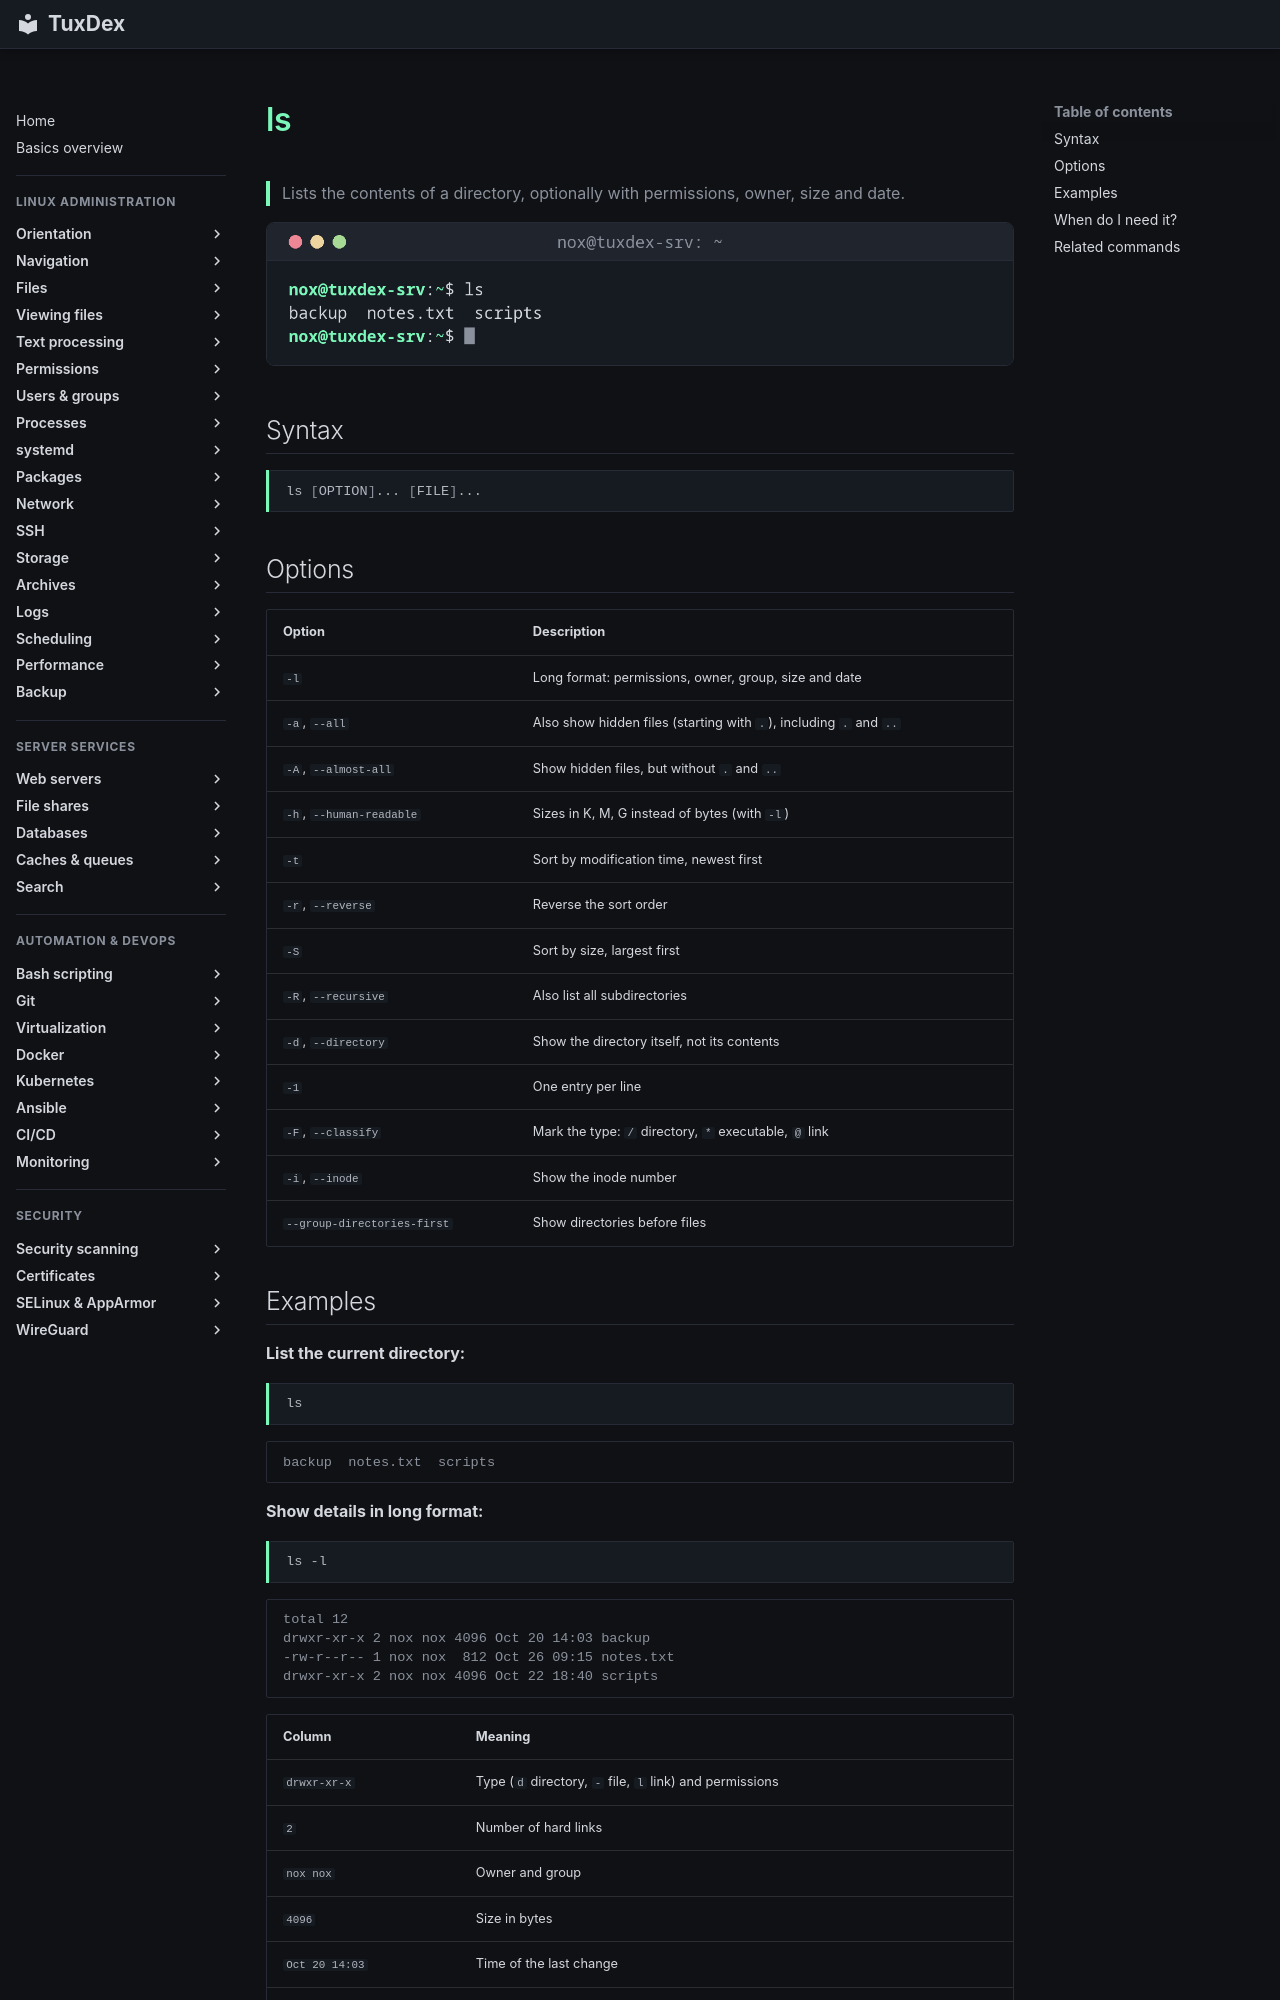

repository: Noxisan/tuxcodex · page: 02-navigation/ls.en/index.html · generator: mkdocs

# ls

> Lists the contents of a directory, optionally with permissions, owner, size and date.

![ls output](../assets/screenshots/02-navigation/ls.png)

## Syntax

```bash
ls [OPTION]... [FILE]...
```

## Options

| Option | Description |
|--------|-------------|
| `-l` | Long format: permissions, owner, group, size and date |
| `-a`, `--all` | Also show hidden files (starting with `.`), including `.` and `..` |
| `-A`, `--almost-all` | Show hidden files, but without `.` and `..` |
| `-h`, `--human-readable` | Sizes in K, M, G instead of bytes (with `-l`) |
| `-t` | Sort by modification time, newest first |
| `-r`, `--reverse` | Reverse the sort order |
| `-S` | Sort by size, largest first |
| `-R`, `--recursive` | Also list all subdirectories |
| `-d`, `--directory` | Show the directory itself, not its contents |
| `-1` | One entry per line |
| `-F`, `--classify` | Mark the type: `/` directory, `*` executable, `@` link |
| `-i`, `--inode` | Show the inode number |
| `--group-directories-first` | Show directories before files |
